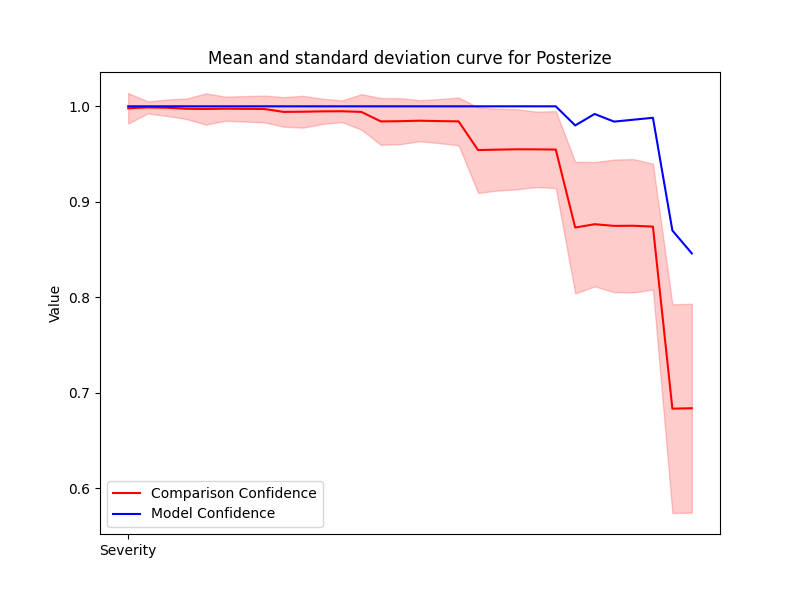

Values plotted in this chart, from the file beside it:
Severity, Mean, Std, Accuracy
1, 0.9979, 0.01602, 1.0
2, 0.9989, 0.006332, 1.0
3, 0.9985, 0.00862, 1.0
4, 0.9974, 0.01078, 1.0
5, 0.9972, 0.01637, 1.0
6, 0.9975, 0.01265, 1.0
7, 0.9974, 0.01334, 1.0
8, 0.9972, 0.01403, 1.0
9, 0.9942, 0.01548, 1.0
10, 0.9944, 0.01666, 1.0
11, 0.9947, 0.01325, 1.0
12, 0.9949, 0.01134, 1.0
13, 0.9941, 0.01859, 1.0
14, 0.9842, 0.02451, 1.0
15, 0.9844, 0.02408, 1.0
16, 0.985, 0.02147, 1.0
17, 0.9845, 0.02305, 1.0
18, 0.9842, 0.02501, 1.0
19, 0.9542, 0.04483, 1.0
20, 0.9547, 0.04283, 1.0
21, 0.955, 0.04194, 1.0
22, 0.9549, 0.03947, 1.0
23, 0.9547, 0.04025, 1.0
24, 0.8731, 0.06891, 0.98
25, 0.8766, 0.0651, 0.992
26, 0.8748, 0.06938, 0.984
27, 0.875, 0.06981, 0.986
28, 0.874, 0.06588, 0.988
29, 0.6834, 0.1092, 0.87
30, 0.6839, 0.1094, 0.846
